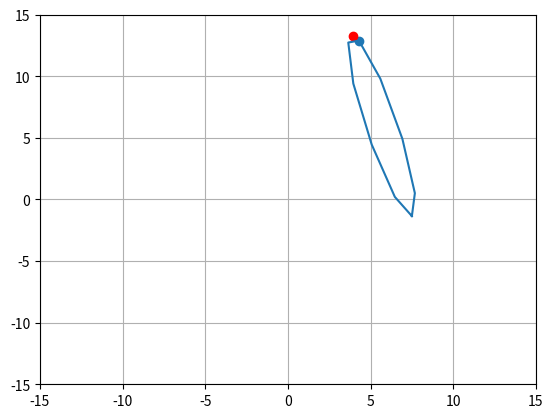

This chart was generated by the following Python code:
import numpy as np
from numpy import linalg
from copy import deepcopy


def get_factorization(matrix: np.ndarray):
    # calculate the unitarian factorization of a 2-d positive semi definite matrix
    # matrix = $U\Lambda U^T$, where \Lambda is diagnoal, \Lambda[0][0] > \Lambda[1][1]
    # U is unitary matrix
    assert matrix.shape[0] == 2 and matrix.shape[1] == 2, "not a 2-d matrix"
    assert np.abs(matrix[0][1] - matrix[1][0]) < 1e-8, "not a symmetric matrix"
    assert matrix[0][0] > 0 and matrix[1][1] > 0 and matrix[0][0] * matrix[1][1] - matrix[0][1] ** 2 > 0, "not positive semidefinite"

    if np.abs(matrix[0][1]) < 1e-8:  # diagnoal matrix
        if matrix[0][0] > matrix[1][1]:
            lambda1 = matrix[0][0]
            lambda2 = matrix[1][1]
            U = np.eye(2)
            return lambda1, lambda2, U
        else:
            lambda1 = matrix[1][1]
            lambda2 = matrix[0][0]
            U = np.zeros((2, 2))
            U[0][1] = 1.0
            U[1][0] = 1.0
            return lambda1, lambda2, U
    else:
        a11 = matrix[0][0]
        a22 = matrix[1][1]
        a = matrix[0][1]
        lambda1 = ((a11 + a22) + np.sqrt((a11 - a22) ** 2 + 4 * a**2)) / 2
        lambda2 = ((a11 + a22) - np.sqrt((a11 - a22) ** 2 + 4 * a**2)) / 2

        U = np.zeros((2, 2))
        matrix_temp = matrix - np.eye(2) * lambda1
        U[0][0] = matrix_temp[0][1] / matrix_temp[0][0]
        U[1][0] = -1
        U[0:, 0] = U[0:, 0] / np.sqrt(U[0][0] ** 2 + U[1][0] ** 2)
        matrix_temp = matrix - np.eye(2) * lambda2
        U[0][1] = matrix_temp[0][1] / matrix_temp[0][0]
        U[1][1] = -1
        U[0:, 1] = U[0:, 1] / np.sqrt(U[0][1] ** 2 + U[1][1] ** 2)

        return lambda1, lambda2, U


class ConfidenceBall_Agent(object):
    def __init__(self) -> None:
        pass


class OFUL_Agent(object):
    def __init__(
        self,
        R: float,
        lambda_: float,
        L: float,
        S: float,
    ) -> None:
        """Initialization of OFUL algorithm,
        O: Optimism, U: Uncertainty, F: Face, L: Linear
        We assume the action space is always the unit ball in 2-d space

        Args:
            R (float): The nois is conditionally R-subgaussian random variable
            _lambda (float): Regularization coefficient
            L (float): \|X_t\|_2 \le L
            S (float): \|\theta_*\|_2 \le S
        """
        self.d = d
        self.R = R
        self.lambda_ = lambda_
        self.L = L
        self.S = S

        self.V = np.eye(d) * lambda_
        self.H_action = list()  # history of reward
        self.H_reward = list()  # history of action

        self.t = 0

    def action(self):
        theta = self.get_theta()
        theta_l2 = linalg.norm(theta, ord=2)
        if np.abs(theta_l2) < 1e-4:
            act = np.zeros(self.d)
        else:
            act = theta / theta_l2
        return act

    def update(self, reward):
        self.t += 1

    def get_theta(self):
        # solve the problem
        # \tilde{\theta}_t=\arg\max_{\theta\in C_{t-1}}\|\theta\|_2
        return np.zeros(self.d)

    def get_beta(self):
        # calculate the beta_t
        pass


# unit test 1, test the algorithm that can find the point
## visualize a ellipsoid, $(x-x0)^TA(x-x0)=\beta$
import matplotlib.pyplot as plt
from scipy.optimize import minimize

d = 2
np.random.seed(12345)
A = np.random.uniform(size=(d, d))
A = A @ A.T
# A = np.array([[3.0, 1.0], [1.0, 1.0]])
lambda1, lambda2, U = get_factorization(A)
# print(P.T @ J @ P)
print(A)
print(lambda1, lambda2)
print(U @ np.array([[lambda1, 0.0], [0.0, lambda2]]) @ U.T)
x0 = np.random.uniform(size=(d)) * 10
beta = np.random.uniform(low=0.0, high=1.0)

t = np.linspace(0, np.pi * 2, 10)
x1 = np.expand_dims(np.sqrt(beta) / np.sqrt(lambda1) * np.sin(t), axis=0)
x2 = np.expand_dims(np.sqrt(beta) / np.sqrt(lambda2) * np.cos(t), axis=0)
np.newaxis
x = np.concatenate([x1, x2], axis=0)
x = U @ x + x0[:, np.newaxis]

plt.figure()
plt.plot(x[0, :], x[1, :])
l2norm = np.linalg.norm(x, axis=0)
maxpoint = np.argmax(l2norm)
plt.scatter(x[0, maxpoint], x[1, maxpoint])
plt.xlim((-15, 15))
plt.ylim((-15, 15))
plt.grid(True, which="both")

f = lambda t: -np.linalg.norm(U @ np.array([np.sqrt(beta) / np.sqrt(lambda1) * np.sin(t), np.sqrt(beta) / np.sqrt(lambda2) * np.cos(t)]) + x0)
res = minimize(fun=f, x0=maxpoint)
maxpoint_scipy = res.x[0]
point = U @ np.array([np.sqrt(beta) / np.sqrt(lambda1) * np.sin(maxpoint_scipy), np.sqrt(beta) / np.sqrt(lambda2) * np.cos(maxpoint_scipy)]) + x0
plt.scatter(point[0], point[1], c="red")

plt.show()
